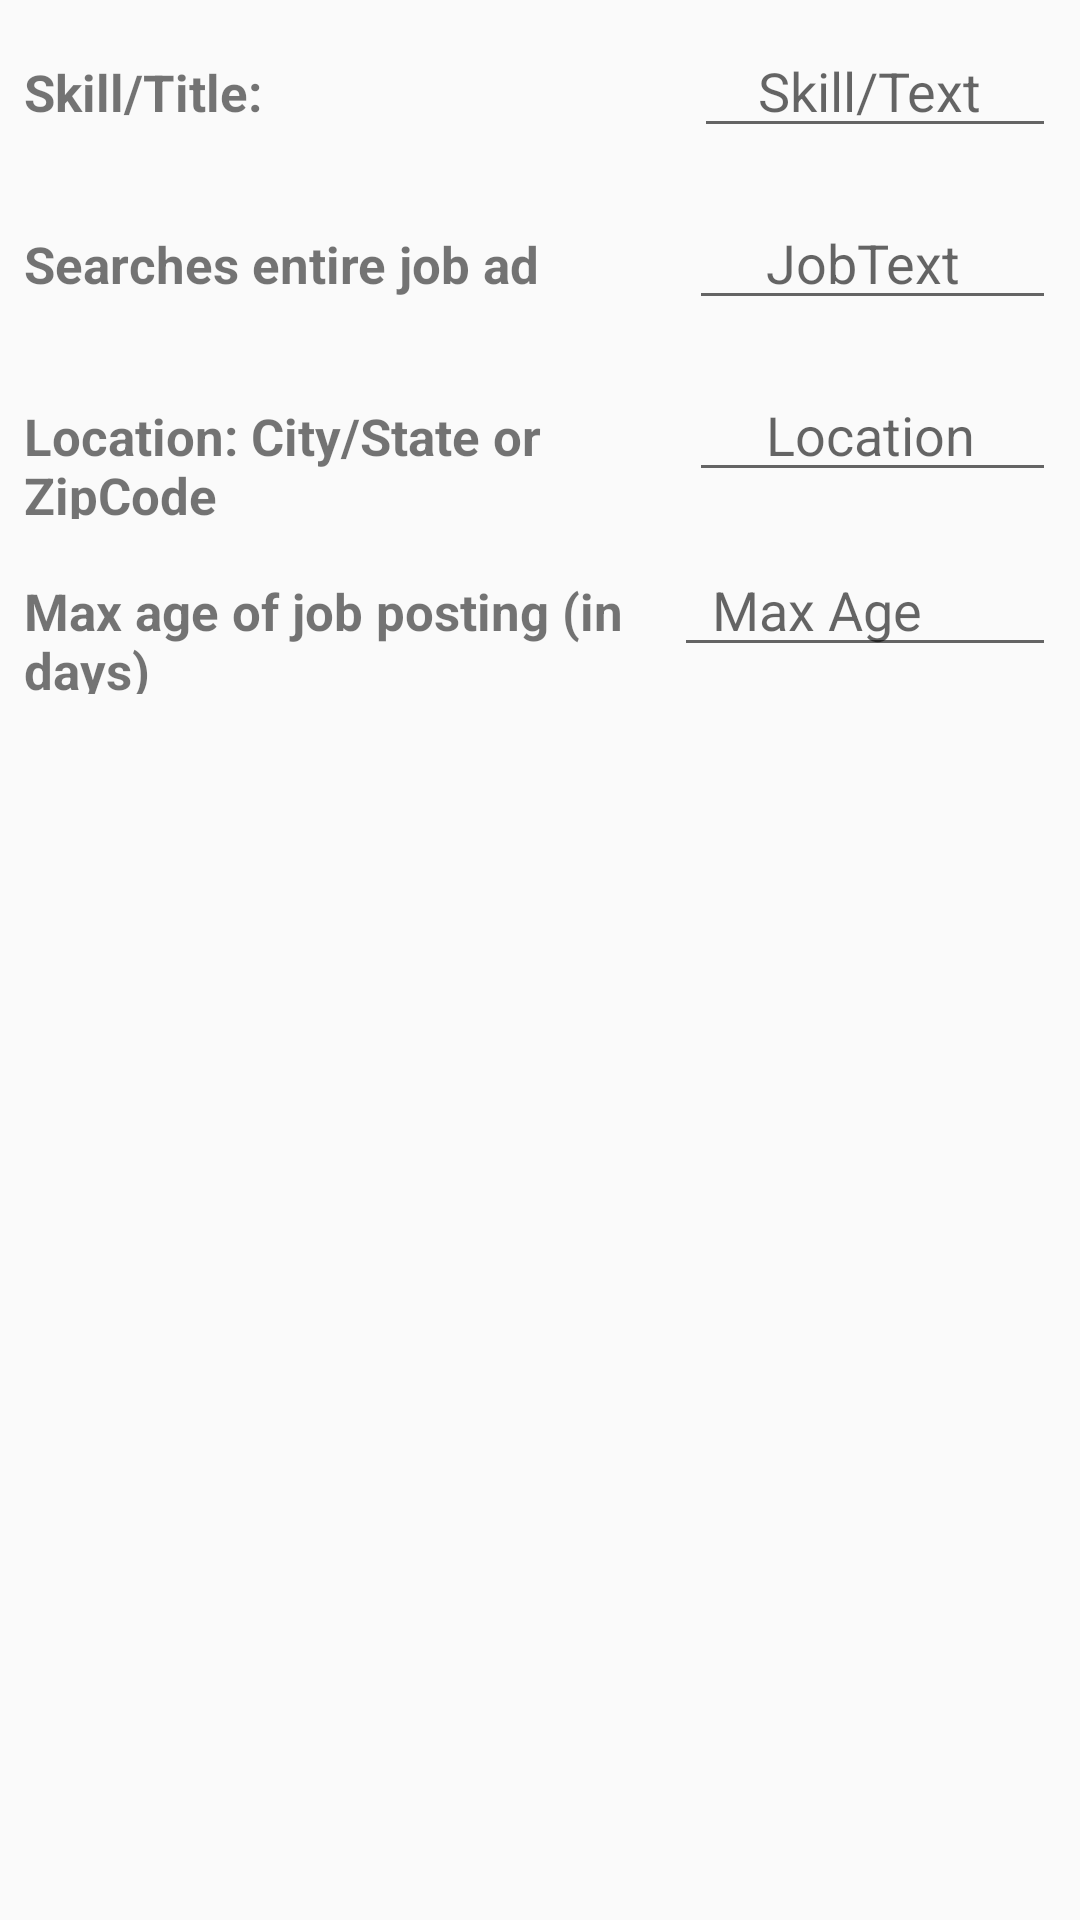

Here is an Android app screen rendered from its layout file. Give the layout XML and the strings, colors and styles it references.
<!-- AndroidManifest.xml: application theme AppTheme -->
<!-- res/layout/activity_editsearch.xml -->
<?xml version="1.0" encoding="utf-8"?>
<LinearLayout xmlns:android="http://schemas.android.com/apk/res/android"
    android:layout_width="match_parent"
    android:layout_height="match_parent"
    android:layout_margin="16dp"
    android:orientation="vertical">

    <LinearLayout
        android:layout_width="match_parent"
        android:layout_height="wrap_content"
        android:orientation="horizontal">

        <TextView
            style="@style/TextTheme"
            android:layout_height="wrap_content"
            android:text="@string/textSkillTitle" />

        <EditText
            android:id="@+id/editText_edit_search_skill"
            style="@style/EditTextTheme"
            android:layout_width="wrap_content"
            android:layout_height="wrap_content"
            android:hint="    Skill/Text   "
            android:inputType="text" />
    </LinearLayout>

    <LinearLayout
        android:layout_width="match_parent"
        android:layout_height="wrap_content"
        android:orientation="horizontal">

        <TextView
            style="@style/TextTheme"
            android:layout_height="wrap_content"
            android:text="@string/SearchesEntireJobAd" />

        
        <EditText
            android:id="@+id/editText_edit_search_jobText"
            style="@style/EditTextTheme"
            android:layout_width="wrap_content"
            android:layout_height="wrap_content"
            android:hint="     JobText     "
            android:inputType="text" />
    </LinearLayout>

    <LinearLayout
        android:layout_width="match_parent"
        android:layout_height="wrap_content"
        android:orientation="horizontal">

        <TextView
            style="@style/TextTheme"
            android:layout_height="wrap_content"
            android:text="@string/Location1" />

        <EditText
            android:id="@+id/editText_edit_search_location"
            style="@style/EditTextTheme"
            android:layout_width="wrap_content"
            android:layout_height="wrap_content"
            android:hint="     Location    "
            android:inputType="text" />
    </LinearLayout>

    <LinearLayout
        android:layout_width="match_parent"
        android:layout_height="wrap_content"
        android:orientation="horizontal">

        <TextView
            style="@style/TextTheme"
            android:layout_height="wrap_content"
            android:text="@string/MaxAgeOfJobPosting"
            android:layout_width="160dp" />

        <EditText
            android:id="@+id/editText_edit_search_age"
            style="@style/EditTextTheme"
            android:layout_width="wrap_content"
            android:layout_height="wrap_content"
            android:hint="  Max Age"
            android:inputType="number" />
    </LinearLayout>
</LinearLayout>
<!-- resources referenced by this layout -->
<resources>
  <string name="Location1">Location: City/State or ZipCode</string>
  <string name="MaxAgeOfJobPosting">Max age of job posting (in days)</string>
  <string name="SearchesEntireJobAd">Searches entire job ad</string>
  <string name="textSkillTitle">Skill/Title:</string>
  <style name="EditTextTheme">
          <item name="android:layout_margin">8dp</item>
          <item name="android:imeOptions">actionDone</item>
          <item name="android:maxLines">1</item>
          <item name="android:layout_weight">1</item>
      </style>
  <style name="TextTheme">
          <item name="android:layout_margin">8dp</item>
          <item name="android:textSize">17sp</item>
          <item name="android:textStyle">bold</item>
          <item name="android:layout_weight">1</item>
          <item name="android:layout_width">200dp</item>
      </style>
  <style name="AppTheme" parent="Theme.AppCompat.Light.DarkActionBar">
          
          <item name="colorPrimary">@color/colorPrimary</item>
          <item name="colorPrimaryDark">@color/colorPrimaryDark</item>
          <item name="colorAccent">@color/colorAccent</item>
      </style>
  <color name="colorPrimary">#3F51B5</color>
  <color name="colorPrimaryDark">#303F9F</color>
  <color name="colorAccent">#64B5F6</color>
</resources>
